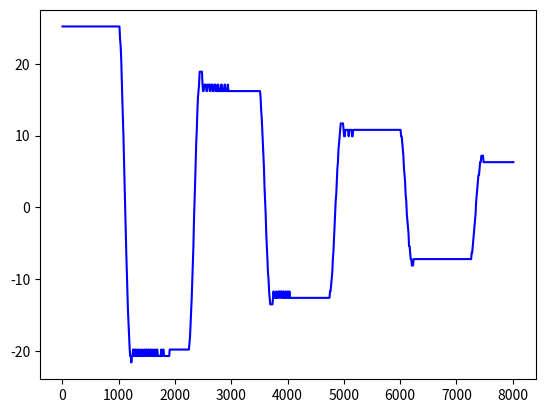

Write the Python code that produced this figure.
import matplotlib.pyplot as plt


without_clutch = [24.30, 23.40, 21.60, 19.80, 17.10, 14.40, 11.70, 9.00, 5.40, 2.70, -0.90, -4.50, -7.20, -10.80, -13.50, -16.20, -18.00, -19.80, -21.60, -21.60, -22.50, -22.50, -22.50, -22.50, -20.70, -19.80, -18.00, -15.30, -12.60, -9.90, -7.20, -4.50, -0.90, 1.80, 4.50, 7.20, 10.80, 12.60, 15.30, 16.20, 18.00, 18.90, 19.80, 19.80, 19.80, 19.80, 18.90, 18.00, 16.20, 14.40, 11.70, 9.90, 7.20, 4.50, 1.80, -0.90, -3.60, -6.30, -9.00, -11.70, -13.50, -15.30, -17.10, -18.00, -18.90, -18.90, -18.90, -18.90, -18.00, -17.10, -16.20, -14.40, -12.60, -9.90, -8.10, -5.40, -2.70, 0.00, 1.80, 4.50, 7.20, 9.00, 11.70, 13.50, 14.40, 15.30, 16.20, 17.10, 17.10, 17.10, 16.20, 15.30, 14.40, 12.60, 10.80, 9.00, 7.20, 4.50, 2.70, -0.00, -1.80, -4.50, -7.20, -9.00, -10.80, -12.60, -13.50, -14.40, -15.30, -16.20, -16.20, -16.20, -16.20, -15.30, -14.40, -12.60, -10.80, -9.90, -7.20, -5.40, -3.60, -0.90, 0.90, 2.70, 5.40, 7.20, 9.00, 10.80, 11.70, 12.60, 13.50, 14.40, 14.40, 14.40, 14.40, 13.50, 12.60, 11.70, 9.90, 9.00, 7.20, 5.40, 3.60, 0.90, -0.90, -2.70, -4.50, -6.30, -8.10, -9.90, -10.80, -11.70, -12.60, -13.50, -13.50, -13.50, -13.50, -12.60, -12.60, -10.80, -9.90, -9.00, -7.20, -5.40, -3.60, -1.80, 0.00, 1.80, 3.60, 5.40, 6.30, 8.10, 9.00, 9.90, 10.80, 11.70, 11.70, 11.70, 11.70, 11.70, 10.80, 9.90, 9.00, 8.10, 6.30, 4.50, 3.60, 1.80, -0.00, -1.80, -3.60, -4.50, -6.30, -7.20, -9.00, -9.90, -10.80, -10.80, -10.80, -10.80, -10.80, -10.80, -9.90, -9.90, -9.00, -7.20, -6.30, -5.40, -3.60, -1.80, -0.90, 0.90, 2.70, 3.60, 5.40, 6.30, 7.20, 8.10, 9.00, 9.00, 9.90, 9.90, 9.90, 9.00, 9.00, 8.10, 7.20, 6.30, 5.40, 3.60, 2.70, 1.80, -0.00, -0.90, -2.70, -3.60, -5.40, -6.30, -7.20, -8.10, -8.10, -9.00, -9.00, -9.00, -9.00, -9.00, -8.10, -8.10, -7.20, -6.30, -5.40, -3.60, -2.70, -1.80, -0.90, 0.90, 1.80, 2.70, 3.60, 4.50, 5.40, 6.30, 7.20, 7.20, 7.20, 7.20, 7.20, 7.20, 7.20, 6.30, 5.40, 4.50, 3.60, 2.70, 1.80, 0.90, -0.00, -0.90, -1.80, -2.70, -3.60, -4.50, -5.40, -6.30, -6.30, -7.20, -7.20, -7.20, -7.20, -7.20, -6.30, -6.30, -5.40, -4.50, -3.60, -2.70, -1.80, -0.90, 0.00, 0.90, 1.80, 2.70, 2.70, 3.60, 4.50, 4.50, 5.40, 5.40, 5.40, 5.40, 5.40, 5.40, 4.50, 4.50, 3.60, 3.60, 2.70, 1.80, 0.90, -0.00, -0.00, -0.90, -1.80, -2.70, -3.60, -3.60, -4.50, -4.50, -5.40, -5.40, -5.40, -5.40, -5.40, -4.50, -4.50, -4.50, -3.60, -2.70, -2.70, -1.80, -0.90, -0.90, 0.00, 0.90, 0.90, 1.80, 2.70, 2.70, 3.60, 3.60, 3.60, 3.60, 3.60, 3.60, 3.60, 3.60, 3.60, 2.70, 2.70, 1.80, 0.90, 0.90, -0.00, -0.00, -0.90, -0.90, -1.80, -1.80, -2.70, -2.70, -3.60, -3.60, -3.60, -3.60, -3.60, -3.60, -3.60, -2.70, -2.70, -2.70, -1.80, -1.80, -0.90, -0.90, 0.00, 0.00, 0.00, 0.90, 0.90, 1.80, 1.80, 1.80, 1.80, 2.70, 2.70, 2.70, 2.70, 1.80, 1.80, 1.80, 1.80, 0.90, 0.90, 0.90, 0.00, 0.00, 0.00, -0.90, -0.90, -0.90, -1.80, -1.80, -1.80, -1.80, -1.80, -1.80, -1.80, -1.80, -1.80, -1.80, -1.80, -1.80, -0.90, -0.90, -0.90, -0.90, 0.00, 0.00, 0.00, 0.00, 0.90, 0.90, 0.90, 0.90, 0.90, 0.90, 0.90, 0.90, 0.90, 0.90, 0.90, 0.90, 0.90, 0.00, 0.00, 0.00, 0.00, 0.00, 0.00, -0.90, -0.90, -0.90, -0.90, -0.90, -0.90, -0.90, -0.90, -0.90, -0.90, -0.90, -0.90, -0.90, -0.90, -0.90, 0.00, 0.00, 0.00, 0.00, 0.00, 0.00, 0.00, 0.00, 0.00, 0.00, 0.00, 0.00, 0.00, 0.00, 0.00, 0.00, 0.00, 0.00, 0.00, 0.00, 0.00, 0.00, 0.00, 0.00]
time = [8.00, 18.00, 27.00, 38.00, 48.00, 58.00, 68.00, 78.00, 88.00, 98.00, 108.00, 119.00, 129.00, 138.00, 148.00, 158.00, 169.00, 179.00, 188.00, 198.00, 209.00, 219.00, 229.00, 238.00, 249.00, 259.00, 269.00, 279.00, 289.00, 299.00, 309.00, 319.00, 329.00, 340.00, 349.00, 359.00, 369.00, 380.00, 390.00, 400.00, 409.00, 420.00, 430.00, 440.00, 449.00, 460.00, 470.00, 480.00, 490.00, 499.00, 510.00, 520.00, 530.00, 540.00, 550.00, 560.00, 570.00, 580.00, 591.00, 601.00, 610.00, 620.00, 631.00, 641.00, 651.00, 660.00, 670.00, 681.00, 691.00, 700.00, 710.00, 721.00, 731.00, 741.00, 751.00, 761.00, 771.00, 781.00, 791.00, 802.00, 811.00, 821.00, 831.00, 841.00, 852.00, 862.00, 871.00, 881.00, 892.00, 902.00, 911.00, 921.00, 932.00, 942.00, 952.00, 961.00, 972.00, 982.00, 992.00, 1002.00, 1011.00, 1022.00, 1032.00, 1042.00, 1052.00, 1063.00, 1072.00, 1082.00, 1092.00, 1103.00, 1113.00, 1122.00, 1132.00, 1143.00, 1153.00, 1163.00, 1172.00, 1182.00, 1193.00, 1203.00, 1213.00, 1222.00, 1233.00, 1243.00, 1253.00, 1263.00, 1274.00, 1283.00, 1293.00, 1303.00, 1314.00, 1323.00, 1333.00, 1343.00, 1353.00, 1364.00, 1373.00, 1383.00, 1393.00, 1404.00, 1414.00, 1423.00, 1433.00, 1444.00, 1454.00, 1464.00, 1473.00, 1484.00, 1494.00, 1504.00, 1514.00, 1523.00, 1534.00, 1544.00, 1554.00, 1563.00, 1574.00, 1584.00, 1594.00, 1604.00, 1614.00, 1624.00, 1634.00, 1644.00, 1655.00, 1665.00, 1674.00, 1684.00, 1694.00, 1705.00, 1715.00, 1724.00, 1734.00, 1745.00, 1755.00, 1765.00, 1774.00, 1785.00, 1795.00, 1805.00, 1814.00, 1825.00, 1835.00, 1845.00, 1855.00, 1864.00, 1875.00, 1885.00, 1895.00, 1905.00, 1915.00, 1925.00, 1935.00, 1945.00, 1956.00, 1965.00, 1975.00, 1985.00, 1996.00, 2006.00, 2015.00, 2025.00, 2035.00, 2046.00, 2055.00, 2065.00, 2075.00, 2086.00, 2096.00, 2106.00, 2115.00, 2126.00, 2136.00, 2146.00, 2156.00, 2166.00, 2176.00, 2186.00, 2196.00, 2206.00, 2216.00, 2226.00, 2236.00, 2246.00, 2257.00, 2266.00, 2276.00, 2286.00, 2297.00, 2307.00, 2316.00, 2326.00, 2337.00, 2347.00, 2357.00, 2366.00, 2376.00, 2387.00, 2397.00, 2407.00, 2416.00, 2427.00, 2437.00, 2447.00, 2457.00, 2467.00, 2477.00, 2487.00, 2497.00, 2506.00, 2517.00, 2527.00, 2537.00, 2547.00, 2557.00, 2567.00, 2577.00, 2587.00, 2598.00, 2607.00, 2617.00, 2627.00, 2638.00, 2648.00, 2657.00, 2667.00, 2678.00, 2688.00, 2697.00, 2707.00, 2717.00, 2728.00, 2738.00, 2747.00, 2757.00, 2768.00, 2778.00, 2787.00, 2797.00, 2808.00, 2818.00, 2828.00, 2837.00, 2847.00, 2858.00, 2868.00, 2878.00, 2887.00, 2898.00, 2908.00, 2918.00, 2927.00, 2938.00, 2948.00, 2958.00, 2968.00, 2978.00, 2988.00, 2998.00, 3008.00, 3018.00, 3028.00, 3038.00, 3048.00, 3058.00, 3069.00, 3078.00, 3088.00, 3098.00, 3109.00, 3119.00, 3128.00, 3138.00, 3149.00, 3159.00, 3168.00, 3178.00, 3188.00, 3199.00, 3209.00, 3218.00, 3228.00, 3239.00, 3249.00, 3258.00, 3268.00, 3279.00, 3289.00, 3299.00, 3309.00, 3319.00, 3329.00, 3339.00, 3349.00, 3359.00, 3369.00, 3379.00, 3389.00, 3399.00, 3409.00, 3419.00, 3429.00, 3439.00, 3450.00, 3459.00, 3469.00, 3479.00, 3490.00, 3500.00, 3509.00, 3519.00, 3529.00, 3540.00, 3549.00, 3559.00, 3569.00, 3580.00, 3590.00, 3599.00, 3609.00, 3620.00, 3630.00, 3639.00, 3649.00, 3660.00, 3670.00, 3680.00, 3689.00, 3699.00, 3710.00, 3720.00, 3730.00, 3739.00, 3750.00, 3760.00, 3770.00, 3779.00, 3790.00, 3800.00, 3810.00, 3820.00, 3830.00, 3840.00, 3850.00, 3860.00, 3870.00, 3880.00, 3890.00, 3900.00, 3910.00, 3920.00, 3930.00, 3940.00, 3950.00, 3961.00, 3970.00, 3980.00, 3990.00, 4001.00, 4010.00, 4020.00, 4030.00, 4040.00, 4051.00, 4060.00, 4070.00, 4080.00, 4091.00, 4101.00, 4110.00, 4120.00, 4131.00, 4141.00, 4150.00, 4160.00, 4170.00, 4181.00, 4191.00, 4200.00, 4210.00, 4221.00, 4231.00, 4240.00, 4250.00, 4261.00, 4271.00, 4281.00, 4290.00, 4301.00, 4311.00, 4321.00, 4330.00, 4340.00, 4351.00, 4361.00, 4371.00, 4380.00, 4391.00, 4401.00, 4411.00, 4421.00, 4432.00, 4441.00, 4451.00, 4461.00, 4472.00, 4482.00, 4491.00, 4501.00, 4511.00, 4522.00, 4532.00, 4541.00, 4551.00, 4562.00, 4572.00, 4581.00, 4591.00, 4602.00, 4612.00, 4621.00, 4631.00, 4642.00, 4652.00, 4662.00, 4671.00, 4681.00, 4692.00, 4702.00, 4712.00, 4721.00, 4732.00, 4742.00, 4752.00, 4761.00, 4772.00, 4782.00, 4792.00, 4801.00, 4812.00, 4822.00, 4832.00, 4842.00, 4851.00, 4862.00, 4872.00, 4882.00, 4891.00]

clutch = [25.20, 25.20, 25.20, 25.20, 25.20, 25.20, 25.20, 25.20, 25.20, 25.20, 25.20, 25.20, 25.20, 25.20, 25.20, 25.20, 25.20, 25.20, 25.20, 25.20, 25.20, 25.20, 25.20, 25.20, 25.20, 25.20, 25.20, 25.20, 25.20, 25.20, 25.20, 25.20, 25.20, 25.20, 25.20, 25.20, 25.20, 25.20, 25.20, 25.20, 25.20, 25.20, 25.20, 25.20, 25.20, 25.20, 25.20, 25.20, 25.20, 25.20, 25.20, 25.20, 25.20, 25.20, 25.20, 25.20, 25.20, 25.20, 25.20, 25.20, 25.20, 25.20, 25.20, 25.20, 25.20, 25.20, 25.20, 25.20, 25.20, 25.20, 25.20, 25.20, 25.20, 25.20, 25.20, 25.20, 25.20, 25.20, 25.20, 25.20, 25.20, 25.20, 25.20, 25.20, 25.20, 25.20, 25.20, 25.20, 25.20, 25.20, 25.20, 25.20, 25.20, 25.20, 25.20, 25.20, 25.20, 25.20, 25.20, 25.20, 25.20, 25.20, 23.40, 22.50, 20.70, 18.00, 15.30, 12.60, 9.90, 6.30, 3.60, -0.00, -2.70, -6.30, -9.00, -11.70, -14.40, -16.20, -18.00, -19.80, -20.70, -20.70, -21.60, -20.70, -20.70, -19.80, -19.80, -20.70, -20.70, -19.80, -19.80, -20.70, -20.70, -19.80, -19.80, -20.70, -20.70, -19.80, -20.70, -20.70, -20.70, -19.80, -20.70, -20.70, -20.70, -19.80, -20.70, -20.70, -19.80, -19.80, -20.70, -20.70, -19.80, -19.80, -20.70, -20.70, -19.80, -19.80, -20.70, -20.70, -19.80, -20.70, -20.70, -20.70, -19.80, -20.70, -20.70, -19.80, -19.80, -20.70, -20.70, -20.70, -20.70, -20.70, -20.70, -19.80, -20.70, -20.70, -19.80, -19.80, -20.70, -20.70, -20.70, -20.70, -20.70, -20.70, -20.70, -20.70, -20.70, -20.70, -19.80, -19.80, -19.80, -19.80, -19.80, -19.80, -19.80, -19.80, -19.80, -19.80, -19.80, -19.80, -19.80, -19.80, -19.80, -19.80, -19.80, -19.80, -19.80, -19.80, -19.80, -19.80, -19.80, -19.80, -19.80, -19.80, -19.80, -19.80, -19.80, -19.80, -19.80, -19.80, -19.80, -19.80, -19.80, -18.90, -18.00, -16.20, -14.40, -12.60, -9.90, -7.20, -5.40, -1.80, 0.90, 3.60, 6.30, 9.00, 10.80, 13.50, 15.30, 16.20, 17.10, 18.90, 18.90, 18.90, 18.90, 18.90, 17.10, 16.20, 16.20, 17.10, 17.10, 17.10, 17.10, 16.20, 16.20, 17.10, 17.10, 17.10, 17.10, 16.20, 16.20, 17.10, 17.10, 17.10, 16.20, 16.20, 16.20, 17.10, 17.10, 17.10, 16.20, 16.20, 16.20, 17.10, 17.10, 16.20, 16.20, 16.20, 16.20, 17.10, 17.10, 16.20, 16.20, 16.20, 16.20, 17.10, 17.10, 16.20, 16.20, 16.20, 16.20, 17.10, 16.20, 16.20, 16.20, 16.20, 16.20, 16.20, 16.20, 16.20, 16.20, 16.20, 16.20, 16.20, 16.20, 16.20, 16.20, 16.20, 16.20, 16.20, 16.20, 16.20, 16.20, 16.20, 16.20, 16.20, 16.20, 16.20, 16.20, 16.20, 16.20, 16.20, 16.20, 16.20, 16.20, 16.20, 16.20, 16.20, 16.20, 16.20, 16.20, 16.20, 16.20, 16.20, 16.20, 16.20, 16.20, 16.20, 16.20, 16.20, 16.20, 16.20, 16.20, 16.20, 16.20, 16.20, 16.20, 16.20, 16.20, 15.30, 13.50, 12.60, 10.80, 9.00, 7.20, 5.40, 2.70, 0.90, -0.90, -3.60, -5.40, -7.20, -9.00, -9.90, -11.70, -12.60, -13.50, -13.50, -13.50, -13.50, -13.50, -12.60, -11.70, -12.60, -12.60, -12.60, -12.60, -11.70, -12.60, -12.60, -12.60, -11.70, -11.70, -12.60, -12.60, -11.70, -11.70, -12.60, -12.60, -11.70, -12.60, -12.60, -12.60, -11.70, -12.60, -12.60, -12.60, -11.70, -12.60, -12.60, -11.70, -12.60, -12.60, -12.60, -12.60, -12.60, -12.60, -12.60, -12.60, -12.60, -12.60, -12.60, -12.60, -12.60, -12.60, -12.60, -12.60, -12.60, -12.60, -12.60, -12.60, -12.60, -12.60, -12.60, -12.60, -12.60, -12.60, -12.60, -12.60, -12.60, -12.60, -12.60, -12.60, -12.60, -12.60, -12.60, -12.60, -12.60, -12.60, -12.60, -12.60, -12.60, -12.60, -12.60, -12.60, -12.60, -12.60, -12.60, -12.60, -12.60, -12.60, -12.60, -12.60, -12.60, -12.60, -12.60, -12.60, -12.60, -12.60, -12.60, -12.60, -12.60, -12.60, -12.60, -12.60, -12.60, -12.60, -12.60, -12.60, -12.60, -12.60, -12.60, -11.70, -11.70, -10.80, -9.90, -9.00, -7.20, -6.30, -4.50, -2.70, -0.90, 0.90, 1.80, 3.60, 5.40, 6.30, 8.10, 9.00, 9.90, 10.80, 11.70, 11.70, 11.70, 11.70, 11.70, 10.80, 9.90, 9.90, 10.80, 10.80, 10.80, 10.80, 10.80, 10.80, 9.90, 10.80, 10.80, 10.80, 10.80, 10.80, 9.90, 9.90, 10.80, 10.80, 10.80, 10.80, 10.80, 10.80, 10.80, 10.80, 10.80, 10.80, 10.80, 10.80, 10.80, 10.80, 10.80, 10.80, 10.80, 10.80, 10.80, 10.80, 10.80, 10.80, 10.80, 10.80, 10.80, 10.80, 10.80, 10.80, 10.80, 10.80, 10.80, 10.80, 10.80, 10.80, 10.80, 10.80, 10.80, 10.80, 10.80, 10.80, 10.80, 10.80, 10.80, 10.80, 10.80, 10.80, 10.80, 10.80, 10.80, 10.80, 10.80, 10.80, 10.80, 10.80, 10.80, 10.80, 10.80, 10.80, 10.80, 10.80, 10.80, 10.80, 10.80, 10.80, 10.80, 10.80, 10.80, 10.80, 10.80, 10.80, 10.80, 10.80, 10.80, 10.80, 10.80, 10.80, 10.80, 10.80, 10.80, 10.80, 10.80, 10.80, 10.80, 10.80, 10.80, 9.90, 9.90, 9.00, 8.10, 7.20, 5.40, 4.50, 3.60, 1.80, 0.90, -0.90, -1.80, -2.70, -3.60, -5.40, -5.40, -6.30, -7.20, -7.20, -8.10, -8.10, -8.10, -7.20, -7.20, -7.20, -7.20, -7.20, -7.20, -7.20, -7.20, -7.20, -7.20, -7.20, -7.20, -7.20, -7.20, -7.20, -7.20, -7.20, -7.20, -7.20, -7.20, -7.20, -7.20, -7.20, -7.20, -7.20, -7.20, -7.20, -7.20, -7.20, -7.20, -7.20, -7.20, -7.20, -7.20, -7.20, -7.20, -7.20, -7.20, -7.20, -7.20, -7.20, -7.20, -7.20, -7.20, -7.20, -7.20, -7.20, -7.20, -7.20, -7.20, -7.20, -7.20, -7.20, -7.20, -7.20, -7.20, -7.20, -7.20, -7.20, -7.20, -7.20, -7.20, -7.20, -7.20, -7.20, -7.20, -7.20, -7.20, -7.20, -7.20, -7.20, -7.20, -7.20, -7.20, -7.20, -7.20, -7.20, -7.20, -7.20, -7.20, -7.20, -7.20, -7.20, -7.20, -7.20, -7.20, -7.20, -7.20, -7.20, -7.20, -7.20, -7.20, -7.20, -7.20, -7.20, -7.20, -7.20, -7.20, -7.20, -7.20, -7.20, -7.20, -7.20, -6.30, -6.30, -5.40, -4.50, -3.60, -2.70, -1.80, -0.90, 0.90, 1.80, 2.70, 3.60, 4.50, 4.50, 5.40, 6.30, 6.30, 7.20, 7.20, 7.20, 7.20, 6.30, 6.30, 6.30, 6.30, 6.30, 6.30, 6.30, 6.30, 6.30, 6.30, 6.30, 6.30, 6.30, 6.30, 6.30, 6.30, 6.30, 6.30, 6.30, 6.30, 6.30, 6.30, 6.30, 6.30, 6.30, 6.30, 6.30, 6.30, 6.30, 6.30, 6.30, 6.30, 6.30, 6.30, 6.30, 6.30, 6.30, 6.30, 6.30, 6.30, 6.30, 6.30, 6.30, 6.30, 6.30, 6.30, 6.30, 6.30, 6.30, 6.30, 6.30, 6.30, 6.30, 6.30]
time_clutch = [5.00, 15.00, 25.00, 35.00, 44.00, 55.00, 65.00, 75.00, 85.00, 95.00, 105.00, 115.00, 125.00, 135.00, 145.00, 155.00, 165.00, 176.00, 185.00, 195.00, 205.00, 216.00, 225.00, 235.00, 245.00, 255.00, 266.00, 275.00, 285.00, 295.00, 306.00, 315.00, 325.00, 335.00, 346.00, 356.00, 365.00, 375.00, 385.00, 396.00, 405.00, 415.00, 425.00, 436.00, 446.00, 455.00, 465.00, 476.00, 486.00, 496.00, 505.00, 516.00, 526.00, 536.00, 545.00, 555.00, 566.00, 576.00, 585.00, 595.00, 606.00, 616.00, 626.00, 635.00, 646.00, 656.00, 666.00, 676.00, 686.00, 696.00, 706.00, 716.00, 725.00, 736.00, 746.00, 756.00, 766.00, 776.00, 786.00, 796.00, 806.00, 816.00, 826.00, 836.00, 846.00, 857.00, 866.00, 876.00, 886.00, 896.00, 906.00, 916.00, 926.00, 936.00, 947.00, 956.00, 966.00, 976.00, 987.00, 996.00, 1006.00, 1016.00, 1027.00, 1037.00, 1047.00, 1056.00, 1066.00, 1077.00, 1087.00, 1097.00, 1106.00, 1117.00, 1127.00, 1137.00, 1147.00, 1157.00, 1167.00, 1177.00, 1187.00, 1198.00, 1207.00, 1217.00, 1227.00, 1237.00, 1248.00, 1257.00, 1267.00, 1277.00, 1288.00, 1298.00, 1307.00, 1317.00, 1328.00, 1338.00, 1347.00, 1357.00, 1368.00, 1378.00, 1388.00, 1397.00, 1407.00, 1418.00, 1428.00, 1438.00, 1447.00, 1458.00, 1468.00, 1478.00, 1487.00, 1498.00, 1508.00, 1518.00, 1528.00, 1537.00, 1548.00, 1558.00, 1568.00, 1578.00, 1588.00, 1598.00, 1608.00, 1618.00, 1628.00, 1638.00, 1648.00, 1658.00, 1669.00, 1678.00, 1688.00, 1698.00, 1708.00, 1718.00, 1728.00, 1738.00, 1748.00, 1759.00, 1768.00, 1778.00, 1788.00, 1799.00, 1809.00, 1818.00, 1828.00, 1839.00, 1849.00, 1858.00, 1868.00, 1878.00, 1889.00, 1899.00, 1908.00, 1918.00, 1929.00, 1939.00, 1948.00, 1958.00, 1969.00, 1979.00, 1989.00, 1998.00, 2009.00, 2019.00, 2029.00, 2039.00, 2048.00, 2059.00, 2069.00, 2079.00, 2088.00, 2099.00, 2109.00, 2119.00, 2129.00, 2139.00, 2149.00, 2159.00, 2169.00, 2179.00, 2189.00, 2199.00, 2209.00, 2219.00, 2229.00, 2239.00, 2249.00, 2259.00, 2269.00, 2279.00, 2289.00, 2299.00, 2310.00, 2320.00, 2329.00, 2339.00, 2350.00, 2360.00, 2370.00, 2379.00, 2389.00, 2400.00, 2410.00, 2420.00, 2429.00, 2440.00, 2450.00, 2460.00, 2470.00, 2481.00, 2490.00, 2500.00, 2510.00, 2521.00, 2531.00, 2540.00, 2550.00, 2560.00, 2571.00, 2581.00, 2590.00, 2600.00, 2611.00, 2621.00, 2630.00, 2640.00, 2651.00, 2661.00, 2671.00, 2680.00, 2691.00, 2701.00, 2711.00, 2721.00, 2730.00, 2741.00, 2751.00, 2761.00, 2770.00, 2781.00, 2791.00, 2801.00, 2811.00, 2821.00, 2831.00, 2841.00, 2851.00, 2860.00, 2871.00, 2881.00, 2891.00, 2901.00, 2911.00, 2921.00, 2931.00, 2941.00, 2951.00, 2961.00, 2971.00, 2981.00, 2992.00, 3001.00, 3011.00, 3021.00, 3032.00, 3041.00, 3051.00, 3061.00, 3071.00, 3082.00, 3091.00, 3101.00, 3111.00, 3122.00, 3131.00, 3141.00, 3151.00, 3162.00, 3172.00, 3181.00, 3191.00, 3201.00, 3212.00, 3221.00, 3231.00, 3241.00, 3252.00, 3262.00, 3271.00, 3281.00, 3292.00, 3302.00, 3311.00, 3321.00, 3332.00, 3342.00, 3352.00, 3361.00, 3371.00, 3382.00, 3392.00, 3401.00, 3411.00, 3422.00, 3432.00, 3442.00, 3451.00, 3462.00, 3472.00, 3482.00, 3491.00, 3502.00, 3512.00, 3522.00, 3532.00, 3541.00, 3552.00, 3562.00, 3572.00, 3582.00, 3592.00, 3602.00, 3612.00, 3622.00, 3633.00, 3643.00, 3652.00, 3662.00, 3673.00, 3683.00, 3693.00, 3702.00, 3712.00, 3723.00, 3733.00, 3743.00, 3752.00, 3763.00, 3773.00, 3783.00, 3793.00, 3803.00, 3813.00, 3823.00, 3833.00, 3844.00, 3853.00, 3863.00, 3873.00, 3883.00, 3893.00, 3903.00, 3913.00, 3923.00, 3934.00, 3943.00, 3953.00, 3963.00, 3974.00, 3984.00, 3993.00, 4003.00, 4014.00, 4024.00, 4034.00, 4043.00, 4053.00, 4064.00, 4074.00, 4083.00, 4093.00, 4104.00, 4114.00, 4124.00, 4133.00, 4144.00, 4154.00, 4164.00, 4173.00, 4184.00, 4194.00, 4204.00, 4214.00, 4223.00, 4234.00, 4244.00, 4254.00, 4263.00, 4274.00, 4284.00, 4294.00, 4304.00, 4314.00, 4324.00, 4334.00, 4344.00, 4353.00, 4364.00, 4374.00, 4384.00, 4394.00, 4404.00, 4414.00, 4424.00, 4434.00, 4444.00, 4454.00, 4464.00, 4474.00, 4485.00, 4494.00, 4504.00, 4514.00, 4524.00, 4534.00, 4544.00, 4554.00, 4564.00, 4575.00, 4584.00, 4594.00, 4604.00, 4615.00, 4624.00, 4634.00, 4644.00, 4655.00, 4665.00, 4674.00, 4684.00, 4694.00, 4705.00, 4714.00, 4724.00, 4734.00, 4745.00, 4755.00, 4764.00, 4774.00, 4785.00, 4795.00, 4805.00, 4814.00, 4825.00, 4835.00, 4845.00, 4855.00, 4865.00, 4875.00, 4885.00, 4895.00, 4905.00, 4916.00, 4925.00, 4935.00, 4945.00, 4956.00, 4966.00, 4975.00, 4985.00, 4996.00, 5006.00, 5016.00, 5026.00, 5035.00, 5046.00, 5056.00, 5066.00, 5075.00, 5086.00, 5096.00, 5106.00, 5116.00, 5126.00, 5136.00, 5146.00, 5156.00, 5166.00, 5176.00, 5186.00, 5196.00, 5206.00, 5216.00, 5226.00, 5236.00, 5246.00, 5256.00, 5266.00, 5276.00, 5286.00, 5297.00, 5306.00, 5316.00, 5326.00, 5337.00, 5346.00, 5356.00, 5366.00, 5376.00, 5387.00, 5396.00, 5406.00, 5416.00, 5427.00, 5436.00, 5446.00, 5456.00, 5467.00, 5476.00, 5486.00, 5496.00, 5507.00, 5517.00, 5526.00, 5536.00, 5546.00, 5557.00, 5566.00, 5576.00, 5586.00, 5597.00, 5607.00, 5616.00, 5626.00, 5637.00, 5647.00, 5657.00, 5666.00, 5676.00, 5687.00, 5697.00, 5706.00, 5716.00, 5727.00, 5737.00, 5746.00, 5756.00, 5767.00, 5777.00, 5787.00, 5796.00, 5807.00, 5817.00, 5827.00, 5836.00, 5846.00, 5857.00, 5867.00, 5877.00, 5886.00, 5897.00, 5907.00, 5917.00, 5926.00, 5937.00, 5947.00, 5957.00, 5967.00, 5977.00, 5987.00, 5997.00, 6007.00, 6017.00, 6027.00, 6037.00, 6047.00, 6057.00, 6068.00, 6077.00, 6087.00, 6097.00, 6108.00, 6118.00, 6128.00, 6137.00, 6148.00, 6158.00, 6168.00, 6178.00, 6187.00, 6198.00, 6208.00, 6218.00, 6228.00, 6239.00, 6248.00, 6258.00, 6268.00, 6279.00, 6288.00, 6298.00, 6308.00, 6319.00, 6329.00, 6338.00, 6348.00, 6358.00, 6369.00, 6378.00, 6388.00, 6398.00, 6409.00, 6419.00, 6428.00, 6438.00, 6449.00, 6459.00, 6468.00, 6478.00, 6489.00, 6499.00, 6508.00, 6518.00, 6528.00, 6539.00, 6549.00, 6558.00, 6568.00, 6579.00, 6589.00, 6599.00, 6608.00, 6619.00, 6629.00, 6639.00, 6648.00, 6659.00, 6669.00, 6679.00, 6689.00, 6698.00, 6709.00, 6719.00, 6729.00, 6738.00, 6749.00, 6759.00, 6769.00, 6778.00, 6789.00, 6799.00, 6809.00, 6819.00, 6828.00, 6839.00, 6849.00, 6859.00, 6868.00, 6879.00, 6889.00, 6899.00, 6909.00, 6919.00, 6929.00, 6939.00, 6949.00, 6959.00, 6969.00, 6979.00, 6989.00, 7000.00, 7009.00, 7019.00, 7029.00, 7039.00, 7049.00, 7059.00, 7069.00, 7079.00, 7090.00, 7099.00, 7109.00, 7119.00, 7130.00, 7139.00, 7149.00, 7159.00, 7169.00, 7180.00, 7189.00, 7199.00, 7209.00, 7220.00, 7229.00, 7239.00, 7249.00, 7260.00, 7270.00, 7279.00, 7289.00, 7300.00, 7310.00, 7320.00, 7330.00, 7339.00, 7350.00, 7360.00, 7370.00, 7380.00, 7390.00, 7400.00, 7410.00, 7420.00, 7431.00, 7441.00, 7450.00, 7460.00, 7471.00, 7481.00, 7491.00, 7500.00, 7510.00, 7521.00, 7531.00, 7541.00, 7550.00, 7561.00, 7571.00, 7581.00, 7590.00, 7601.00, 7611.00, 7621.00, 7631.00, 7641.00, 7651.00, 7661.00, 7671.00, 7680.00, 7691.00, 7701.00, 7711.00, 7721.00, 7731.00, 7741.00, 7751.00, 7761.00, 7771.00, 7781.00, 7791.00, 7801.00, 7812.00, 7821.00, 7831.00, 7841.00, 7851.00, 7861.00, 7871.00, 7881.00, 7891.00, 7902.00, 7911.00, 7921.00, 7931.00, 7942.00, 7951.00, 7961.00, 7971.00, 7982.00, 7991.00, 8001.00, 8011.00]
fig = plt.figure()
# plt.plot(time,without_clutch,'r')
# fig = plt.figure()
plt.plot(time_clutch,clutch,'b')
plt.show()
fig.savefig('sample.pdf')
